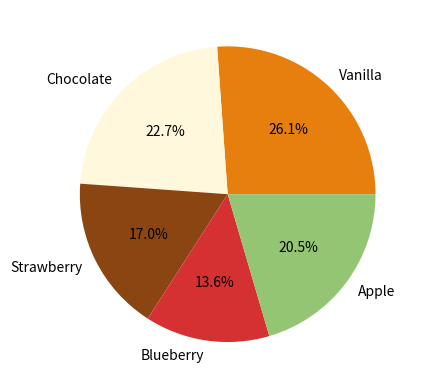

Reproduce this figure in Python.
import matplotlib.pyplot as plt

flavors = ('Vanilla','Chocolate','Strawberry','Blueberry','Apple')
votes = (23,20,15,12,18)

warna =('#E67F0D', '#FFF8DC','#8B4513', '#D53032', '#93C572')
plt.pie(votes, labels=flavors, autopct = '%1.1f%%', colors = warna )
plt.show()